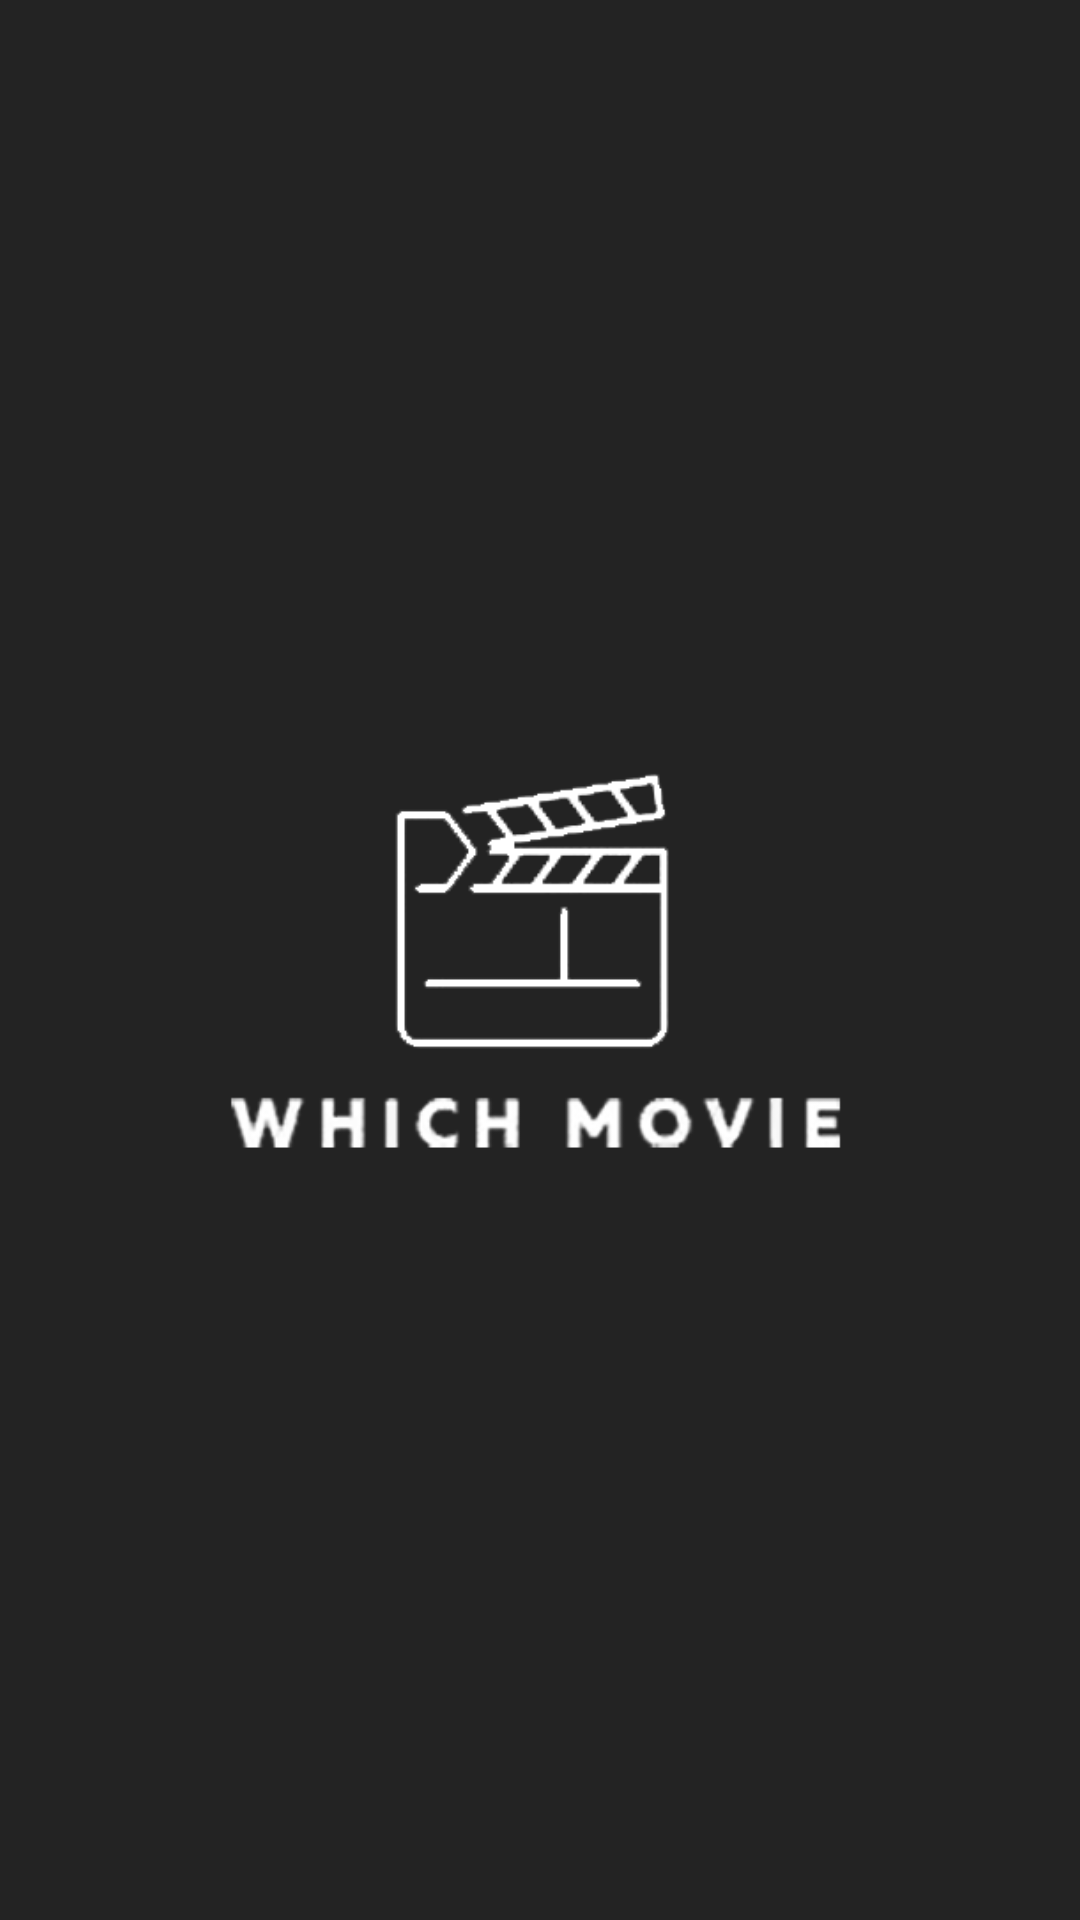

Here is an Android app screen rendered from its layout file. Give the layout XML and the strings, colors and styles it references.
<!-- AndroidManifest.xml: application theme AppTheme -->
<!-- res/layout/activity_splash.xml -->
<?xml version="1.0" encoding="utf-8"?>
<RelativeLayout xmlns:android="http://schemas.android.com/apk/res/android"
    android:layout_width="match_parent"
    android:layout_height="match_parent">

    <ImageView
        android:id="@+id/imgLogo"
        android:layout_width="220dp"
        android:layout_height="220dp"
        android:layout_centerInParent="true"
        android:src="@drawable/logo_whish_movie" />

</RelativeLayout>
<!-- resources referenced by this layout -->
<resources>
  <!-- drawable logo_whish_movie: png bitmap (drawable, 21829 bytes) -->
  <style name="AppTheme" parent="Theme.AppCompat.Light.DarkActionBar">
          
          <item name="colorPrimary">@color/colorPrimary</item>
          <item name="colorPrimaryDark">@color/colorPrimaryDark</item>
          <item name="colorAccent">@color/colorAccent</item>
          <item name="android:textColorPrimaryInverse">@color/primary_text_material_dark</item>
          <item name="android:colorBackground">@color/background_material_light</item>
          <item name="android:textColor">@color/text_color_primary</item>
          <item name="android:textColorPrimary">@color/text_color_primary</item>
          <item name="android:textColorSecondary">@color/text_color_secondary</item>
          <item name="android:textColorSecondaryInverse">@color/secondary_text_material_dark</item>
          <item name="android:colorForeground">@color/foreground_material_light</item>
          <item name="android:navigationBarColor">@color/colorAccent</item>
          <item name="android:statusBarColor">@color/colorPrimary</item>
      </style>
  <color name="colorPrimary">#000509</color>
  <color name="colorPrimaryDark">#00574B</color>
  <color name="colorAccent">#e50914</color>
  <color name="primary_text_material_dark">#fff700</color>
  <color name="background_material_light">#232323</color>
  <color name="text_color_primary">#ffffff</color>
  <color name="text_color_secondary">#999999</color>
  <color name="secondary_text_material_dark">#818000</color>
  <color name="foreground_material_light">#cc7926</color>
</resources>
